Run: headless pygame with SDL's dummy video driver; simulated clock (each Clock.tick advances the game by its frame time, no real sleeping); random seed 0; keys injected as events and as key.get_pressed() state; no mouse input.
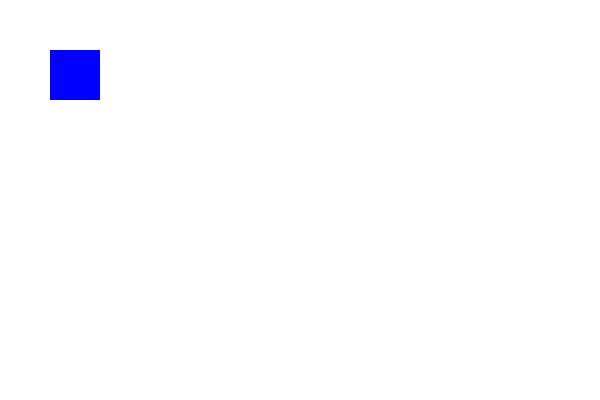
Frame 1 of 4 · flips 1–60 · no input
Frame 2 of 4 · flips 61–180 · tapped SPACE, RETURN · held RIGHT (→), D · screen unchanged from frame 1, image omitted
Frame 3 of 4 · flips 181–300 · held DOWN (↓), S · screen unchanged from frame 2, image omitted
Frame 4 of 4 · flips 301–420 · held LEFT (←), A, UP (↑), W · screen unchanged from frame 3, image omitted

The pygame program that drew these frames:

import pygame

class person:
    def __init__(self):
        self.x = 0
        self.y = 0
        
    def update(self):
        pygame.draw.rect(screen, (0, 0, 255), [50, 50, 50, 50], 0)

p1 = person()


pygame.init()

screen = pygame.display.set_mode((600, 400))
pygame.display.set_caption('spill med kart')


playing = True
while playing:
    for event in pygame.event.get():
        if event.type == pygame.QUIT:
            playing = False
        if event.type == pygame.KEYDOWN:
            if event.key == pygame.K_w:
                p1.y -= 1
            if event.key == pygame.K_a:
                p1.x -= 1
            if event.key == pygame.K_s:
                p1.y += 1
            if event.key == pygame.K_d:
                p1.x += 1
                
    screen.fill((255, 255, 255))
    p1.update()
    
    pygame.display.update()
    
pygame.quit()
